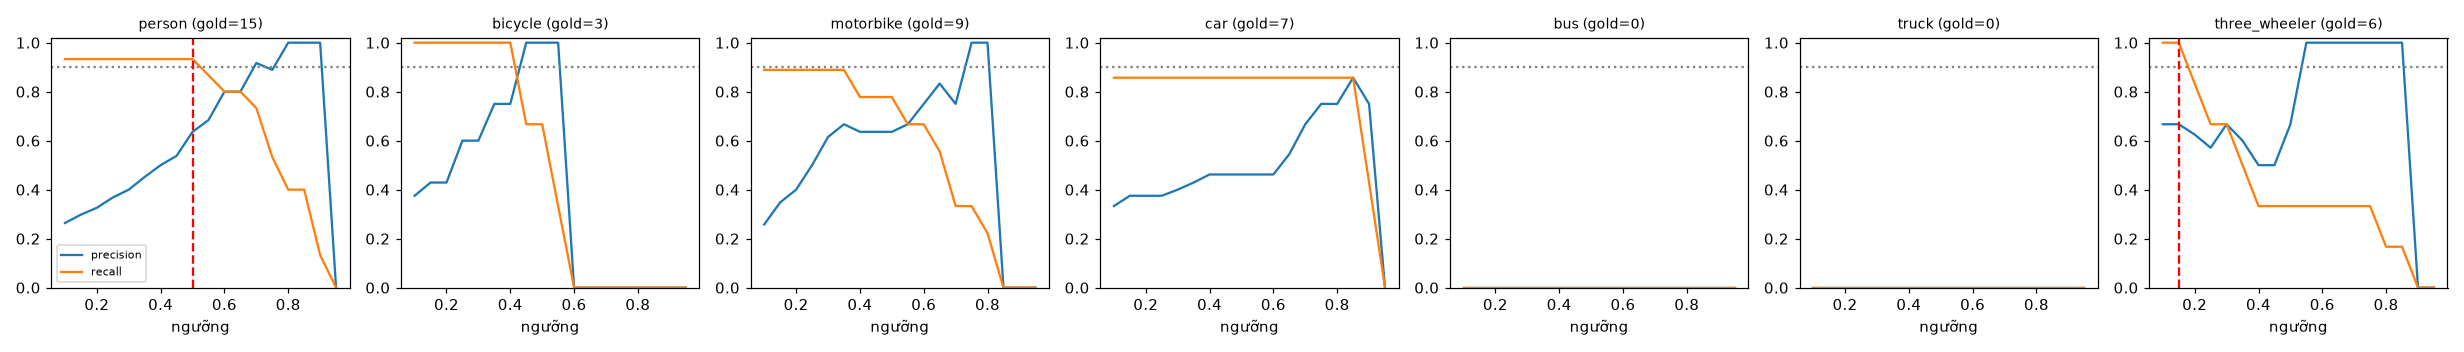

The data file committed next to this chart (first rows):
class, thr, tp, fp, fn, precision, recall, f1, n_gold
person, 0.1, 14, 39, 1, 0.264, 0.933, 0.412, 15
person, 0.15, 14, 33, 1, 0.298, 0.933, 0.452, 15
person, 0.2, 14, 29, 1, 0.326, 0.933, 0.483, 15
person, 0.25, 14, 24, 1, 0.368, 0.933, 0.528, 15
person, 0.3, 14, 21, 1, 0.4, 0.933, 0.56, 15
person, 0.35, 14, 17, 1, 0.452, 0.933, 0.609, 15
person, 0.4, 14, 14, 1, 0.5, 0.933, 0.651, 15
person, 0.45, 14, 12, 1, 0.538, 0.933, 0.683, 15
person, 0.5, 14, 8, 1, 0.636, 0.933, 0.757, 15
person, 0.55, 13, 6, 2, 0.684, 0.867, 0.765, 15
person, 0.6, 12, 3, 3, 0.8, 0.8, 0.8, 15
person, 0.65, 12, 3, 3, 0.8, 0.8, 0.8, 15
person, 0.7, 11, 1, 4, 0.917, 0.733, 0.815, 15
person, 0.75, 8, 1, 7, 0.889, 0.533, 0.667, 15
person, 0.8, 6, 0, 9, 1.0, 0.4, 0.571, 15
person, 0.85, 6, 0, 9, 1.0, 0.4, 0.571, 15
person, 0.9, 2, 0, 13, 1.0, 0.133, 0.235, 15
person, 0.95, 0, 0, 15, 0.0, 0.0, 0.0, 15
bicycle, 0.1, 3, 5, 0, 0.375, 1.0, 0.545, 3
bicycle, 0.15, 3, 4, 0, 0.429, 1.0, 0.6, 3
bicycle, 0.2, 3, 4, 0, 0.429, 1.0, 0.6, 3
bicycle, 0.25, 3, 2, 0, 0.6, 1.0, 0.75, 3
bicycle, 0.3, 3, 2, 0, 0.6, 1.0, 0.75, 3
bicycle, 0.35, 3, 1, 0, 0.75, 1.0, 0.857, 3
bicycle, 0.4, 3, 1, 0, 0.75, 1.0, 0.857, 3
bicycle, 0.45, 2, 0, 1, 1.0, 0.667, 0.8, 3
bicycle, 0.5, 2, 0, 1, 1.0, 0.667, 0.8, 3
bicycle, 0.55, 1, 0, 2, 1.0, 0.333, 0.5, 3
bicycle, 0.6, 0, 0, 3, 0.0, 0.0, 0.0, 3
bicycle, 0.65, 0, 0, 3, 0.0, 0.0, 0.0, 3
bicycle, 0.7, 0, 0, 3, 0.0, 0.0, 0.0, 3
bicycle, 0.75, 0, 0, 3, 0.0, 0.0, 0.0, 3
bicycle, 0.8, 0, 0, 3, 0.0, 0.0, 0.0, 3
bicycle, 0.85, 0, 0, 3, 0.0, 0.0, 0.0, 3
bicycle, 0.9, 0, 0, 3, 0.0, 0.0, 0.0, 3
bicycle, 0.95, 0, 0, 3, 0.0, 0.0, 0.0, 3
motorbike, 0.1, 8, 23, 1, 0.258, 0.889, 0.4, 9
motorbike, 0.15, 8, 15, 1, 0.348, 0.889, 0.5, 9
motorbike, 0.2, 8, 12, 1, 0.4, 0.889, 0.552, 9
motorbike, 0.25, 8, 8, 1, 0.5, 0.889, 0.64, 9
motorbike, 0.3, 8, 5, 1, 0.615, 0.889, 0.727, 9
motorbike, 0.35, 8, 4, 1, 0.667, 0.889, 0.762, 9
motorbike, 0.4, 7, 4, 2, 0.636, 0.778, 0.7, 9
motorbike, 0.45, 7, 4, 2, 0.636, 0.778, 0.7, 9
motorbike, 0.5, 7, 4, 2, 0.636, 0.778, 0.7, 9
motorbike, 0.55, 6, 3, 3, 0.667, 0.667, 0.667, 9
motorbike, 0.6, 6, 2, 3, 0.75, 0.667, 0.706, 9
motorbike, 0.65, 5, 1, 4, 0.833, 0.556, 0.667, 9
motorbike, 0.7, 3, 1, 6, 0.75, 0.333, 0.462, 9
motorbike, 0.75, 3, 0, 6, 1.0, 0.333, 0.5, 9
motorbike, 0.8, 2, 0, 7, 1.0, 0.222, 0.364, 9
motorbike, 0.85, 0, 0, 9, 0.0, 0.0, 0.0, 9
motorbike, 0.9, 0, 0, 9, 0.0, 0.0, 0.0, 9
motorbike, 0.95, 0, 0, 9, 0.0, 0.0, 0.0, 9
car, 0.1, 6, 12, 1, 0.333, 0.857, 0.48, 7
car, 0.15, 6, 10, 1, 0.375, 0.857, 0.522, 7
car, 0.2, 6, 10, 1, 0.375, 0.857, 0.522, 7
car, 0.25, 6, 10, 1, 0.375, 0.857, 0.522, 7
car, 0.3, 6, 9, 1, 0.4, 0.857, 0.545, 7
car, 0.35, 6, 8, 1, 0.429, 0.857, 0.571, 7
... 66 more rows
